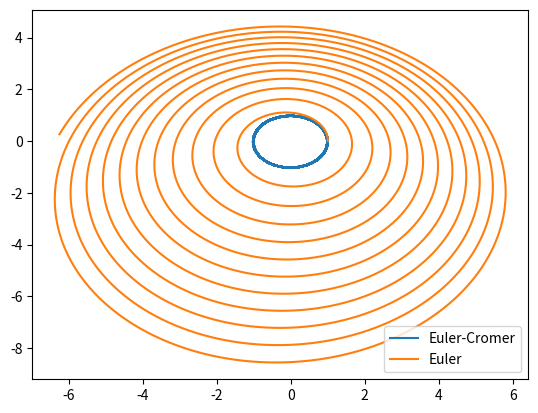

The matplotlib source for this figure:

import matplotlib.pyplot as plt
import numpy as np

G = 4*np.pi**2

m = 5.978 * 10**24
M = 1 ## 1.989 * 10**30

d = 1

dt = 0.01
t = np.arange(0,100,dt)

Rx = np.zeros(t.size)
Ry = np.zeros(t.size)

Vx = np.zeros(t.size)
Vy = np.zeros(t.size)

Rx[0] = 1
Vy[0] = 2 * np.pi

##Metodo euler-cromer
for i in range(0, t.size-1):
    d = np.sqrt(Rx[i]**2 + Ry[i]**2)
    ax = (-G * M * Rx[i])/d**3
    ay = (-G * M * Ry[i])/d**3
    
    Vx[i+1] = Vx[i] + ax * dt
    Vy[i+1] = Vy[i] + ay * dt
    
    Rx[i+1] = Rx[i] + Vx[i+1] * dt
    Ry[i+1] = Ry[i] + Vy[i+1] * dt
    
plt.plot(Rx,Ry, label="Euler-Cromer")

##Metodo euler
for i in range(0, t.size-1):
    d = np.sqrt(Rx[i]**2 + Ry[i]**2)
    ax = (-G * M * Rx[i])/d**3
    ay = (-G * M * Ry[i])/d**3
    
    Vx[i+1] = Vx[i] + ax * dt
    Vy[i+1] = Vy[i] + ay * dt
    
    Rx[i+1] = Rx[i] + Vx[i] * dt
    Ry[i+1] = Ry[i] + Vy[i] * dt
    
plt.plot(Rx,Ry, label="Euler")

plt.legend()
plt.show()